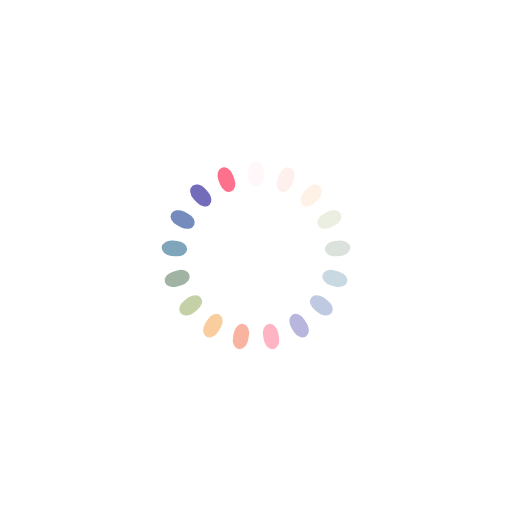
t = 0.00 s
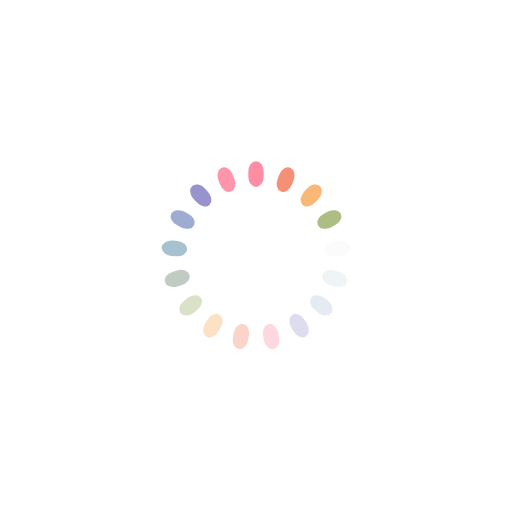
t = 0.18 s
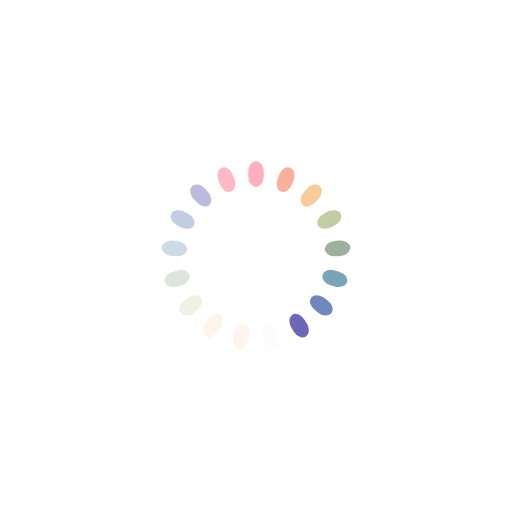
t = 0.35 s
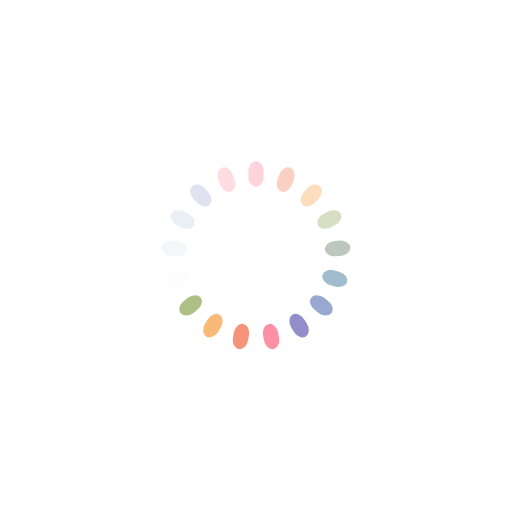
t = 0.53 s

The animated SVG that drew these frames (rendered in a browser with its animation timeline set to each time). Animation: 17 SMIL elements (animate=17); one cycle of 0.70 s, repeats indefinitely.

<svg xmlns="http://www.w3.org/2000/svg" viewBox="0 0 100 100" preserveAspectRatio="xMidYMid" width="245" height="245" style="shape-rendering: auto; display: block; background: rgb(255, 255, 255);" xmlns:xlink="http://www.w3.org/1999/xlink"><g><g transform="rotate(0 50 50)">
  <rect x="48.5" y="31.5" rx="1.5" ry="2.05" width="3" height="5" fill="#fe718d">
    <animate attributeName="opacity" values="1;0" keyTimes="0;1" dur="0.7042253521126761s" begin="-0.6628003314001657s" repeatCount="indefinite"></animate>
  </rect>
</g><g transform="rotate(21.176470588235293 50 50)">
  <rect x="48.5" y="31.5" rx="1.5" ry="2.05" width="3" height="5" fill="#f47e60">
    <animate attributeName="opacity" values="1;0" keyTimes="0;1" dur="0.7042253521126761s" begin="-0.6213753106876553s" repeatCount="indefinite"></animate>
  </rect>
</g><g transform="rotate(42.35294117647059 50 50)">
  <rect x="48.5" y="31.5" rx="1.5" ry="2.05" width="3" height="5" fill="#f8b26a">
    <animate attributeName="opacity" values="1;0" keyTimes="0;1" dur="0.7042253521126761s" begin="-0.579950289975145s" repeatCount="indefinite"></animate>
  </rect>
</g><g transform="rotate(63.529411764705884 50 50)">
  <rect x="48.5" y="31.5" rx="1.5" ry="2.05" width="3" height="5" fill="#abbd81">
    <animate attributeName="opacity" values="1;0" keyTimes="0;1" dur="0.7042253521126761s" begin="-0.5385252692626347s" repeatCount="indefinite"></animate>
  </rect>
</g><g transform="rotate(84.70588235294117 50 50)">
  <rect x="48.5" y="31.5" rx="1.5" ry="2.05" width="3" height="5" fill="#849b87">
    <animate attributeName="opacity" values="1;0" keyTimes="0;1" dur="0.7042253521126761s" begin="-0.49710024855012425s" repeatCount="indefinite"></animate>
  </rect>
</g><g transform="rotate(105.88235294117646 50 50)">
  <rect x="48.5" y="31.5" rx="1.5" ry="2.05" width="3" height="5" fill="#6492ac">
    <animate attributeName="opacity" values="1;0" keyTimes="0;1" dur="0.7042253521126761s" begin="-0.4556752278376139s" repeatCount="indefinite"></animate>
  </rect>
</g><g transform="rotate(127.05882352941177 50 50)">
  <rect x="48.5" y="31.5" rx="1.5" ry="2.05" width="3" height="5" fill="#637cb5">
    <animate attributeName="opacity" values="1;0" keyTimes="0;1" dur="0.7042253521126761s" begin="-0.4142502071251036s" repeatCount="indefinite"></animate>
  </rect>
</g><g transform="rotate(148.23529411764707 50 50)">
  <rect x="48.5" y="31.5" rx="1.5" ry="2.05" width="3" height="5" fill="#6a63b6">
    <animate attributeName="opacity" values="1;0" keyTimes="0;1" dur="0.7042253521126761s" begin="-0.3728251864125932s" repeatCount="indefinite"></animate>
  </rect>
</g><g transform="rotate(169.41176470588235 50 50)">
  <rect x="48.5" y="31.5" rx="1.5" ry="2.05" width="3" height="5" fill="#fe718d">
    <animate attributeName="opacity" values="1;0" keyTimes="0;1" dur="0.7042253521126761s" begin="-0.33140016570008285s" repeatCount="indefinite"></animate>
  </rect>
</g><g transform="rotate(190.58823529411765 50 50)">
  <rect x="48.5" y="31.5" rx="1.5" ry="2.05" width="3" height="5" fill="#f47e60">
    <animate attributeName="opacity" values="1;0" keyTimes="0;1" dur="0.7042253521126761s" begin="-0.2899751449875725s" repeatCount="indefinite"></animate>
  </rect>
</g><g transform="rotate(211.76470588235293 50 50)">
  <rect x="48.5" y="31.5" rx="1.5" ry="2.05" width="3" height="5" fill="#f8b26a">
    <animate attributeName="opacity" values="1;0" keyTimes="0;1" dur="0.7042253521126761s" begin="-0.24855012427506212s" repeatCount="indefinite"></animate>
  </rect>
</g><g transform="rotate(232.94117647058823 50 50)">
  <rect x="48.5" y="31.5" rx="1.5" ry="2.05" width="3" height="5" fill="#abbd81">
    <animate attributeName="opacity" values="1;0" keyTimes="0;1" dur="0.7042253521126761s" begin="-0.2071251035625518s" repeatCount="indefinite"></animate>
  </rect>
</g><g transform="rotate(254.11764705882354 50 50)">
  <rect x="48.5" y="31.5" rx="1.5" ry="2.05" width="3" height="5" fill="#849b87">
    <animate attributeName="opacity" values="1;0" keyTimes="0;1" dur="0.7042253521126761s" begin="-0.16570008285004142s" repeatCount="indefinite"></animate>
  </rect>
</g><g transform="rotate(275.29411764705884 50 50)">
  <rect x="48.5" y="31.5" rx="1.5" ry="2.05" width="3" height="5" fill="#6492ac">
    <animate attributeName="opacity" values="1;0" keyTimes="0;1" dur="0.7042253521126761s" begin="-0.12427506213753106s" repeatCount="indefinite"></animate>
  </rect>
</g><g transform="rotate(296.47058823529414 50 50)">
  <rect x="48.5" y="31.5" rx="1.5" ry="2.05" width="3" height="5" fill="#637cb5">
    <animate attributeName="opacity" values="1;0" keyTimes="0;1" dur="0.7042253521126761s" begin="-0.08285004142502071s" repeatCount="indefinite"></animate>
  </rect>
</g><g transform="rotate(317.6470588235294 50 50)">
  <rect x="48.5" y="31.5" rx="1.5" ry="2.05" width="3" height="5" fill="#6a63b6">
    <animate attributeName="opacity" values="1;0" keyTimes="0;1" dur="0.7042253521126761s" begin="-0.041425020712510356s" repeatCount="indefinite"></animate>
  </rect>
</g><g transform="rotate(338.8235294117647 50 50)">
  <rect x="48.5" y="31.5" rx="1.5" ry="2.05" width="3" height="5" fill="#fe718d">
    <animate attributeName="opacity" values="1;0" keyTimes="0;1" dur="0.7042253521126761s" begin="0s" repeatCount="indefinite"></animate>
  </rect>
</g><g></g></g><!-- [ldio] generated by https://loading.io --></svg>
